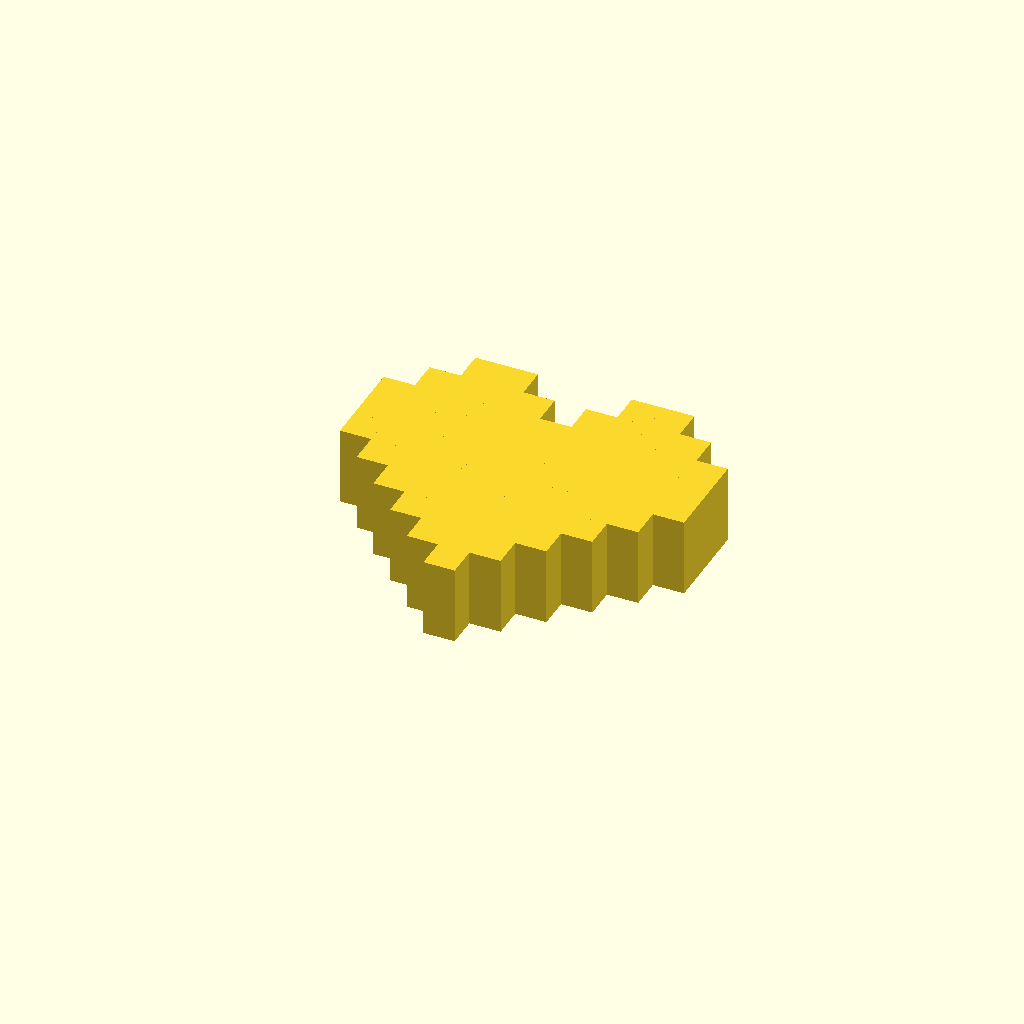
Cell 1: the model at its default parameters.
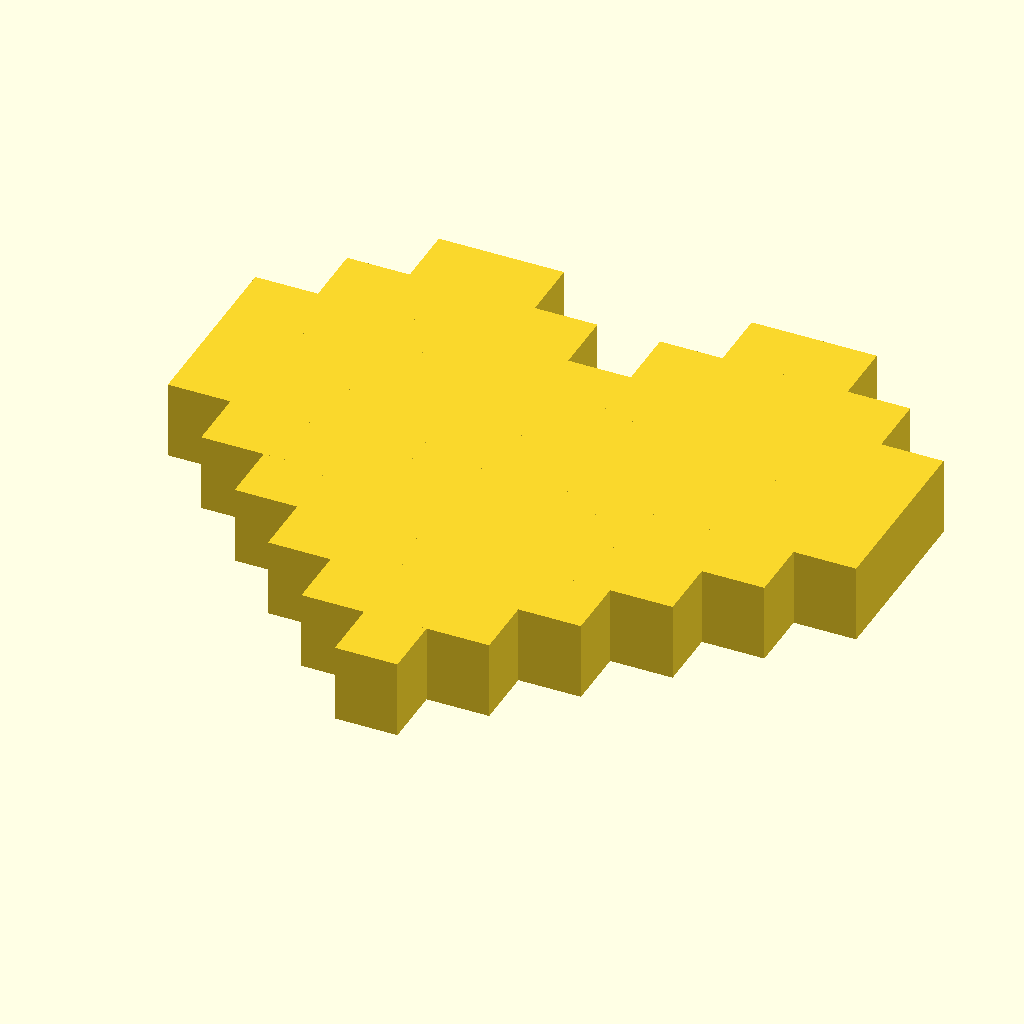
Cell 2 — pixel_size set to 8, the other parameters unchanged.
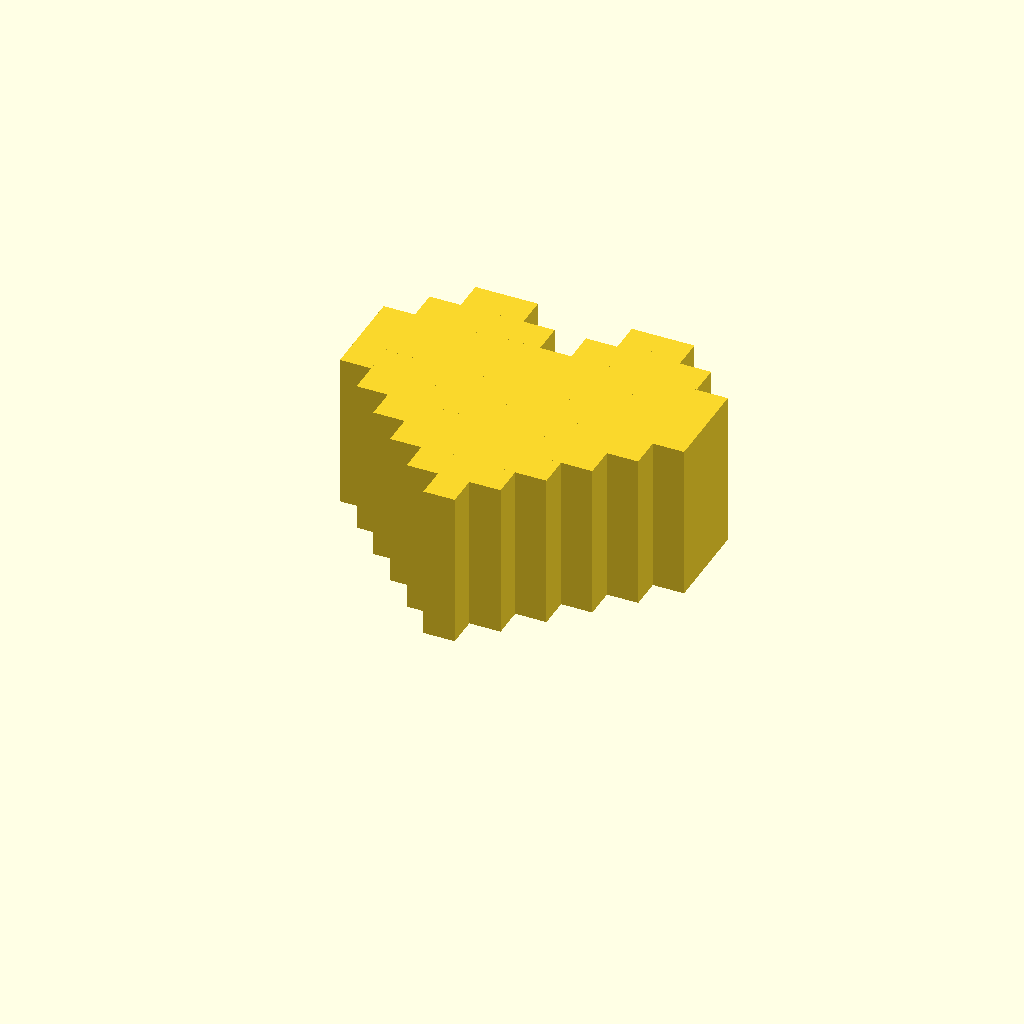
Cell 3: heart_depth = 20 (everything else at default).
One fixed orthographic camera (rotation 55°, 0°, 25°; colour scheme Cornfield) for every cell.
OpenSCAD source file hardware/heart.scad:
// Messagebox heart — 8-bit pixel-art heart, driven by an FS90R servo.
//
// Print orientation: back face DOWN (z=0 on bed), pixels extruding UP in +Z.
// No supports needed. The horn pocket is a cavity that opens toward the bed.

// ======== Parameters ========
pixel_size            = 4;     // was 8; fits 82x50 box front face at 44x40mm
heart_depth           = 10;
horn_pocket_length    = 21;    // along X (horizontal, across heart width)
horn_pocket_width     = 5;     // along Y
horn_pocket_depth     = 2.5;
horn_clearance        = 0.2;
$fn = 64;

// ======== Pixel bitmap ========
// 1 = filled, 0 = empty. Row 0 is the TOP.
bitmap = [
    [0, 0, 1, 1, 0, 0, 0, 1, 1, 0, 0],  // row 0 — two top bumps, central notch
    [0, 1, 1, 1, 1, 0, 1, 1, 1, 1, 0],  // row 1
    [1, 1, 1, 1, 1, 1, 1, 1, 1, 1, 1],  // row 2 — widest
    [1, 1, 1, 1, 1, 1, 1, 1, 1, 1, 1],  // row 3
    [1, 1, 1, 1, 1, 1, 1, 1, 1, 1, 1],  // row 4
    [0, 1, 1, 1, 1, 1, 1, 1, 1, 1, 0],  // row 5
    [0, 0, 1, 1, 1, 1, 1, 1, 1, 0, 0],  // row 6
    [0, 0, 0, 1, 1, 1, 1, 1, 0, 0, 0],  // row 7
    [0, 0, 0, 0, 1, 1, 1, 0, 0, 0, 0],  // row 8
    [0, 0, 0, 0, 0, 1, 0, 0, 0, 0, 0]   // row 9 — single-pixel point
];

rows = len(bitmap);        // 10
cols = len(bitmap[0]);     // 11

// ======== Heart ========
module pixel_heart() {
    difference() {
        // Pixels — centered on origin, extruding in +Z from z=0.
        union() {
            for (r = [0 : rows - 1]) {
                for (c = [0 : cols - 1]) {
                    if (bitmap[r][c] == 1) {
                        x = (c - (cols - 1) / 2) * pixel_size;
                        y = ((rows - 1) / 2 - r) * pixel_size;
                        translate([x - pixel_size/2, y - pixel_size/2, 0])
                            cube([pixel_size, pixel_size, heart_depth]);
                    }
                }
            }
        }

        // Horn pocket cut into the back face, opening toward -Z.
        // Length along X so a dual-arm horn runs left/right across the heart.
        pocket_l = horn_pocket_length + 2 * horn_clearance;
        pocket_w = horn_pocket_width  + 2 * horn_clearance;
        translate([-pocket_l/2, -pocket_w/2, -0.01])
            cube([pocket_l, pocket_w, horn_pocket_depth + 0.02]);
    }
}

// ======== Render ========
pixel_heart();
Customizer parameters (derived from the source; name, type, default, range or options):
pixel_size: number, default 4
heart_depth: number, default 10
horn_pocket_length: number, default 21
horn_pocket_width: number, default 5
horn_pocket_depth: number, default 2.5
horn_clearance: number, default 0.2
